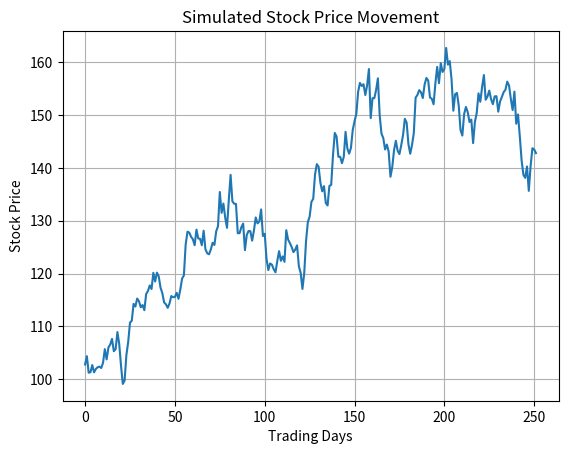
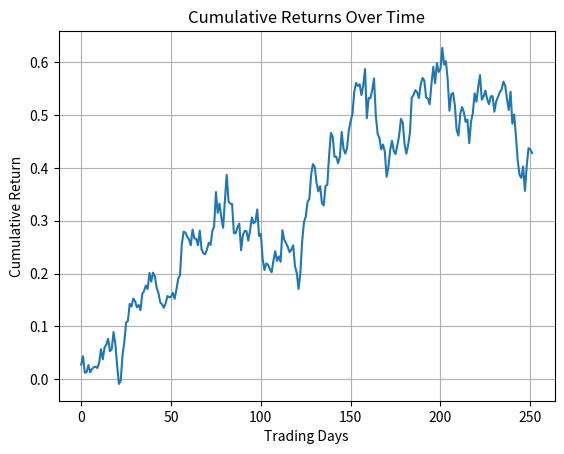

The script that saved these images, in order:
import numpy as np
import matplotlib.pyplot as plt

np.random.seed(10)

daily_returns = np.random.normal(0.001, 0.02, 252)

initial_price = 100

stock_prices = initial_price * np.cumprod(1 + daily_returns)

cumulative_returns = (stock_prices / initial_price) - 1

average_return = np.mean(daily_returns)
volatility = np.std(daily_returns)
final_return = cumulative_returns[-1]

print("Average Daily Return =", average_return)
print("Volatility (Std Dev) =", volatility)
print("Final Cumulative Return =", final_return)

plt.plot(stock_prices)
plt.xlabel("Trading Days")
plt.ylabel("Stock Price")
plt.title("Simulated Stock Price Movement")
plt.grid(True)
plt.show()

plt.plot(cumulative_returns)
plt.xlabel("Trading Days")
plt.ylabel("Cumulative Return")
plt.title("Cumulative Returns Over Time")
plt.grid(True)
plt.show()
